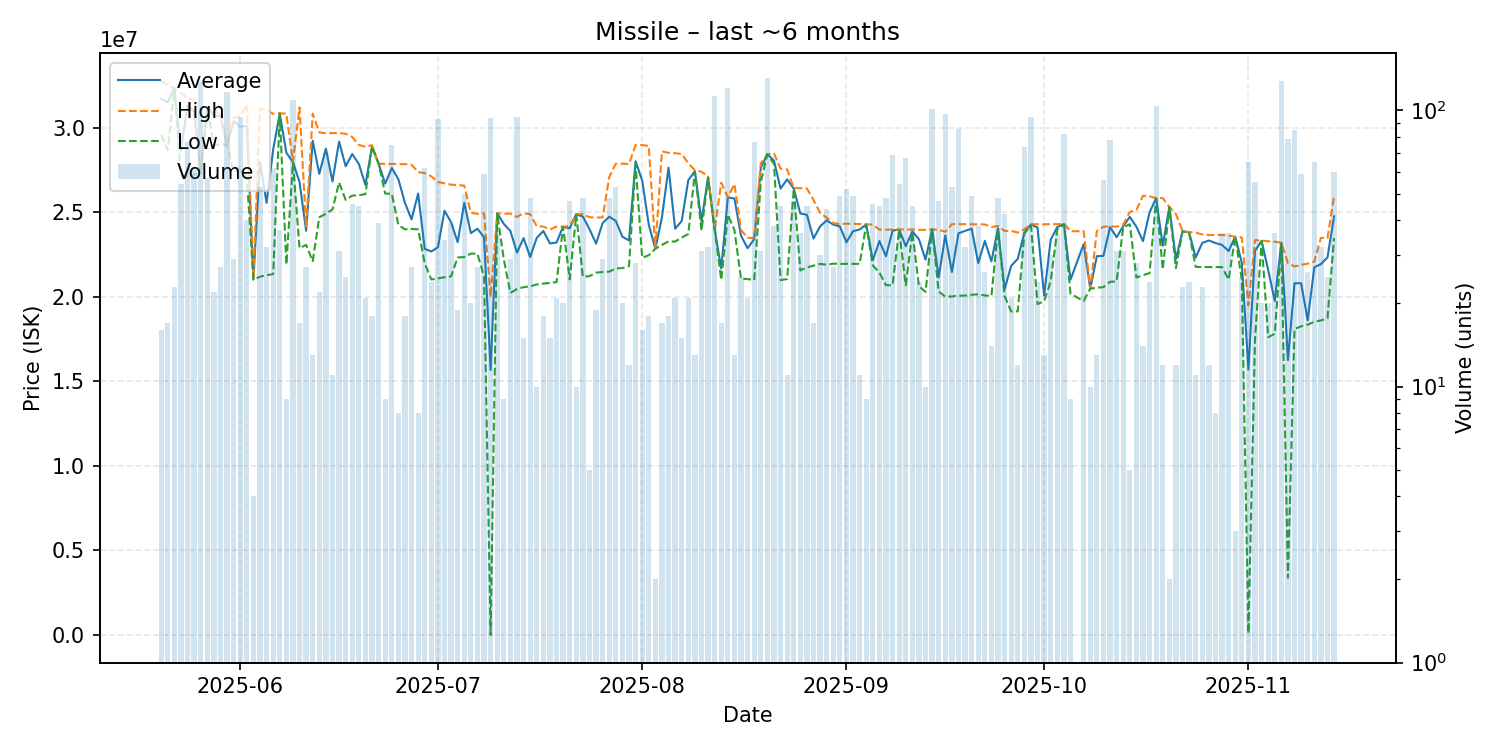

Source data for this figure (header and first rows):
date, average, highest, lowest, order_count, volume
2025-05-20, 31728750, 32800000, 29590000, 6, 16
2025-05-21, 31522941, 32520000, 28700000, 9, 17
2025-05-22, 32360000, 32360000, 32360000, 4, 23
2025-05-23, 28650000, 32080000, 27200000, 15, 54
2025-05-24, 31333636, 31770000, 27150000, 17, 77
2025-05-25, 30960984, 31690000, 27240000, 15, 61
2025-05-26, 27310000, 27310000, 27310000, 11, 127
2025-05-27, 31256140, 31270000, 31170000, 12, 57
2025-05-28, 30754545, 31000000, 29000000, 6, 22
2025-05-29, 30693333, 30830000, 29005000, 7, 27
2025-05-30, 29000000, 29000000, 29000000, 19, 117
2025-05-31, 30406552, 30630000, 27400000, 7, 29
2025-06-01, 30070316, 30680000, 27500000, 22, 95
2025-06-02, 30123500, 31400000, 27110000, 15, 40
2025-06-03, 21050000, 21060000, 21020000, 3, 4
2025-06-04, 27988679, 31160000, 21200000, 12, 53
2025-06-05, 25571250, 31080000, 21290000, 10, 32
2025-06-06, 28725323, 30840000, 21350000, 15, 62
2025-06-07, 30858378, 30870000, 30850000, 15, 37
2025-06-08, 28540000, 30850000, 21920000, 4, 9
2025-06-09, 27980000, 28000000, 27940000, 12, 109
2025-06-10, 26801176, 31220000, 22890000, 7, 17
2025-06-11, 23922593, 24130000, 23080000, 11, 27
2025-06-12, 29250769, 30850000, 22115000, 7, 13
2025-06-13, 27285455, 29740000, 24720000, 9, 22
2025-06-14, 28784000, 29690000, 24925000, 21, 70
2025-06-15, 26833636, 29700000, 25180000, 6, 11
2025-06-16, 29196452, 29700000, 26780000, 11, 31
2025-06-17, 27735600, 29660000, 25745000, 12, 25
2025-06-18, 28459348, 29470000, 26000000, 12, 46
2025-06-19, 27872667, 28995000, 26020000, 11, 45
2025-06-20, 26633810, 28890000, 26090000, 11, 21
2025-06-21, 28910556, 28980000, 28880000, 8, 18
2025-06-22, 27890000, 27890000, 27890000, 8, 39
2025-06-23, 26702222, 27870000, 26120000, 5, 9
2025-06-24, 27633467, 27870000, 26110000, 15, 75
2025-06-25, 26970000, 27870000, 24270000, 5, 8
2025-06-26, 25562778, 27860000, 24000000, 8, 18
2025-06-27, 24590741, 27830000, 24030000, 8, 27
2025-06-28, 26123750, 27400000, 24000000, 4, 8
2025-06-29, 22847903, 27330000, 22000000, 14, 62
2025-06-30, 22690417, 27140000, 21030000, 11, 24
2025-07-01, 22940000, 26805000, 21100000, 10, 93
2025-07-02, 25102941, 26730000, 21170000, 10, 34
2025-07-03, 24419744, 26650000, 21220000, 9, 39
2025-07-04, 23241053, 26620000, 22340000, 7, 19
2025-07-05, 25572200, 26590000, 22360000, 15, 50
2025-07-06, 23781000, 24990000, 22570000, 4, 20
2025-07-07, 24037407, 24920000, 22560000, 7, 27
2025-07-08, 23535254, 24940000, 21200000, 18, 59
2025-07-09, 15682234, 20000000, 0.03, 11, 94
2025-07-10, 24950000, 24950000, 24950000, 9, 37
2025-07-11, 24327778, 24930000, 22230000, 3, 9
2025-07-12, 23901034, 24930000, 20240000, 8, 29
2025-07-13, 22627895, 24740000, 20470000, 21, 95
2025-07-14, 23484000, 24950000, 20580000, 5, 15
2025-07-15, 22367708, 24900000, 20630000, 13, 48
2025-07-16, 23498000, 24190000, 20740000, 5, 10
2025-07-17, 23906667, 24170000, 20790000, 7, 18
2025-07-18, 23169333, 23990000, 20830000, 8, 15
... 118 more rows
